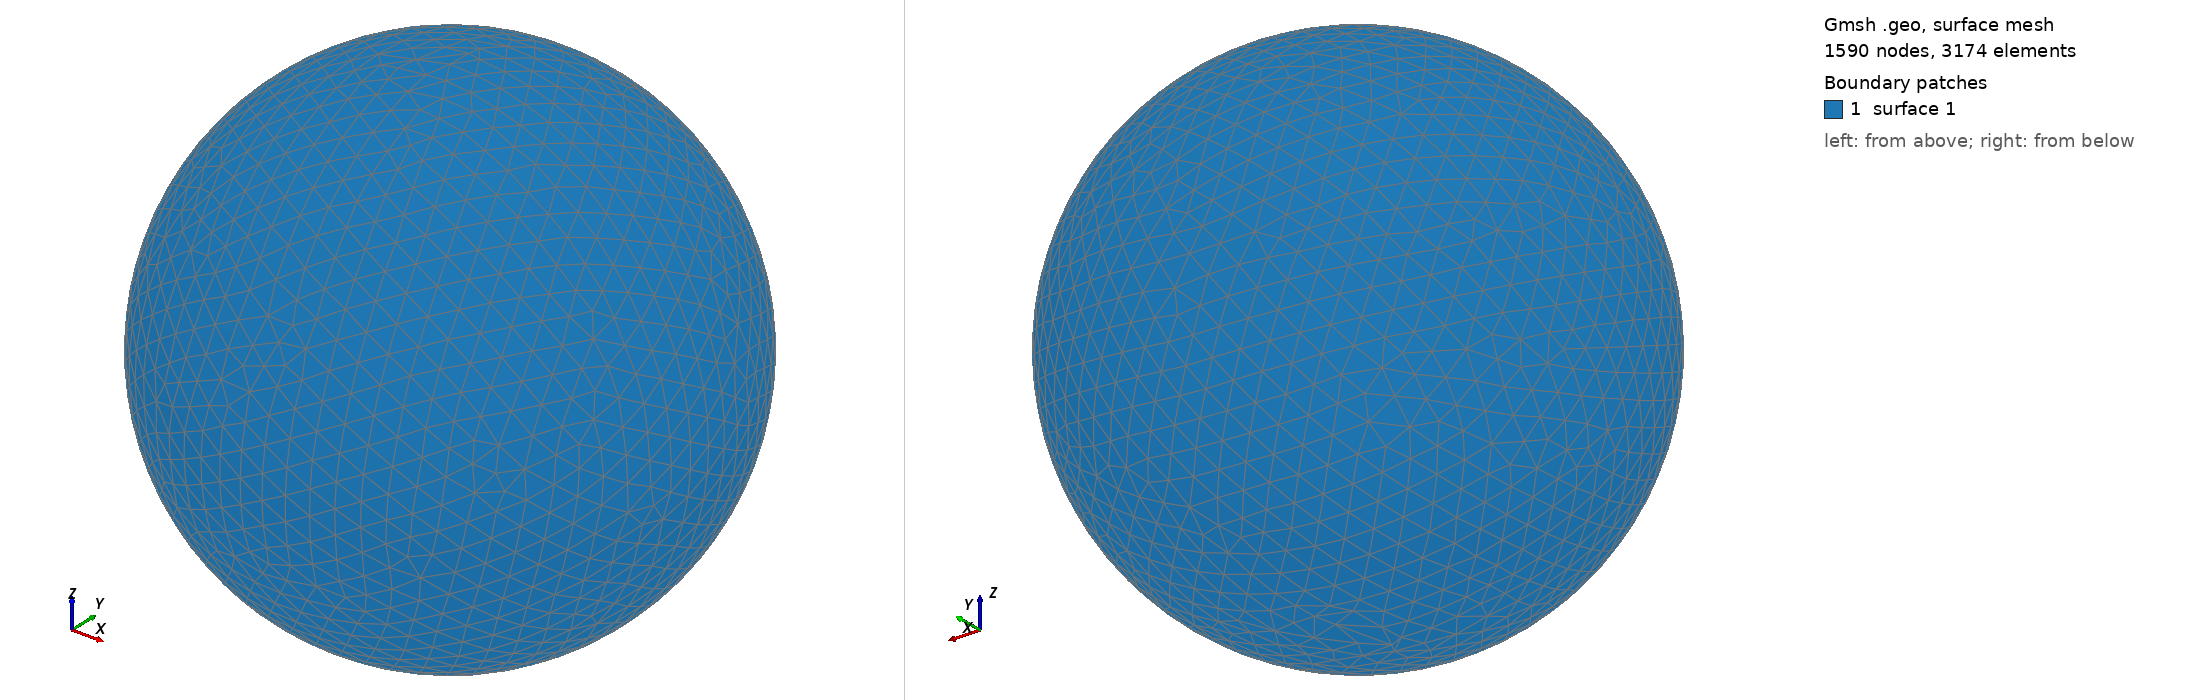

Gmsh geometry script, surface-meshed: 1590 nodes, 3174 surface elements. Boundary patches (legend numbers): 1 surface 1. Left view from above one corner, right view from below the opposite corner. The script declares no physical surfaces, so the legend lists its geometric surfaces. The drawing asked Gmsh for element sizes between 1% and 20% of the model's largest extent; the script's own settings can give other sizes.

=== shot1521.geo (drawn) ===
SetFactory("OpenCASCADE");
Point(1) = {0,0,0,0};
Sphere(1) = {0,0,0,0.05680000};
MeshSize{ PointsOf{ Surface{:}; } } = 0.005680000;
Mesh.ElementOrder=1;
Mesh.Format=39;
